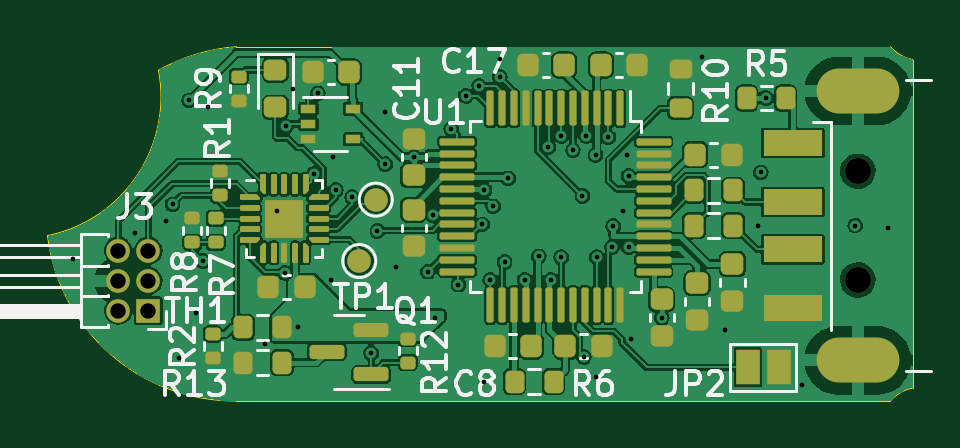
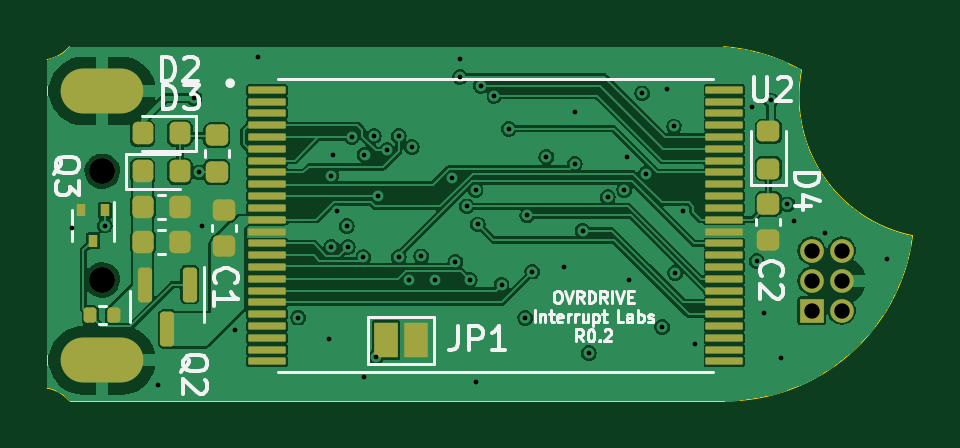
Circuit board: 13 layer files. Board 36.6 x 15.0 mm.
- bottom_copper: ovrdrive-B_Cu.gbr (148994 bytes)
- bottom_mask: ovrdrive-B_Mask.gbr (4623 bytes)
- paste: ovrdrive-B_Paste.gbr (4099 bytes)
- bottom_silk: ovrdrive-B_Silkscreen.gbr (24224 bytes)
- outline: ovrdrive-Edge_Cuts.gbr (1048 bytes)
- top_copper: ovrdrive-F_Cu.gbr (223311 bytes)
- top_mask: ovrdrive-F_Mask.gbr (10164 bytes)
- paste: ovrdrive-F_Paste.gbr (9695 bytes)
- top_silk: ovrdrive-F_Silkscreen.gbr (31236 bytes)
- inner_copper: ovrdrive-In1_Cu.gbr (85883 bytes)
- inner_copper: ovrdrive-In2_Cu.gbr (85338 bytes)
- drill: ovrdrive-NPTH.drl (376 bytes)
- drill: ovrdrive-PTH.drl (1790 bytes)

=== bottom_copper: ovrdrive-B_Cu.gbr (148994 bytes, source omitted) ===
=== bottom_mask: ovrdrive-B_Mask.gbr ===
%TF.GenerationSoftware,KiCad,Pcbnew,(7.0.0)*%
%TF.CreationDate,2023-03-08T14:18:51-08:00*%
%TF.ProjectId,ovrdrive,6f767264-7269-4766-952e-6b696361645f,rev?*%
%TF.SameCoordinates,Original*%
%TF.FileFunction,Soldermask,Bot*%
%TF.FilePolarity,Negative*%
%FSLAX46Y46*%
G04 Gerber Fmt 4.6, Leading zero omitted, Abs format (unit mm)*
G04 Created by KiCad (PCBNEW (7.0.0)) date 2023-03-08 14:18:51*
%MOMM*%
%LPD*%
G01*
G04 APERTURE LIST*
G04 Aperture macros list*
%AMRoundRect*
0 Rectangle with rounded corners*
0 $1 Rounding radius*
0 $2 $3 $4 $5 $6 $7 $8 $9 X,Y pos of 4 corners*
0 Add a 4 corners polygon primitive as box body*
4,1,4,$2,$3,$4,$5,$6,$7,$8,$9,$2,$3,0*
0 Add four circle primitives for the rounded corners*
1,1,$1+$1,$2,$3*
1,1,$1+$1,$4,$5*
1,1,$1+$1,$6,$7*
1,1,$1+$1,$8,$9*
0 Add four rect primitives between the rounded corners*
20,1,$1+$1,$2,$3,$4,$5,0*
20,1,$1+$1,$4,$5,$6,$7,0*
20,1,$1+$1,$6,$7,$8,$9,0*
20,1,$1+$1,$8,$9,$2,$3,0*%
G04 Aperture macros list end*
%ADD10C,1.100000*%
%ADD11O,3.500000X1.900000*%
%ADD12R,1.000000X1.000000*%
%ADD13O,1.000000X1.000000*%
%ADD14RoundRect,0.218750X-0.218750X-0.256250X0.218750X-0.256250X0.218750X0.256250X-0.218750X0.256250X0*%
%ADD15RoundRect,0.225000X-0.250000X0.225000X-0.250000X-0.225000X0.250000X-0.225000X0.250000X0.225000X0*%
%ADD16R,1.000000X1.500000*%
%ADD17RoundRect,0.225000X0.250000X-0.225000X0.250000X0.225000X-0.250000X0.225000X-0.250000X-0.225000X0*%
%ADD18R,0.400000X0.510000*%
%ADD19RoundRect,0.218750X0.256250X-0.218750X0.256250X0.218750X-0.256250X0.218750X-0.256250X-0.218750X0*%
%ADD20RoundRect,0.135000X0.135000X0.185000X-0.135000X0.185000X-0.135000X-0.185000X0.135000X-0.185000X0*%
%ADD21RoundRect,0.011200X0.768800X0.128800X-0.768800X0.128800X-0.768800X-0.128800X0.768800X-0.128800X0*%
%ADD22RoundRect,0.150000X-0.150000X0.587500X-0.150000X-0.587500X0.150000X-0.587500X0.150000X0.587500X0*%
%ADD23RoundRect,0.225000X0.225000X0.250000X-0.225000X0.250000X-0.225000X-0.250000X0.225000X-0.250000X0*%
%ADD24RoundRect,0.218750X0.218750X0.256250X-0.218750X0.256250X-0.218750X-0.256250X0.218750X-0.256250X0*%
G04 APERTURE END LIST*
D10*
%TO.C,J1*%
X142100000Y-101900000D03*
X142100000Y-106500000D03*
D11*
X142099999Y-98499999D03*
X142099999Y-109899999D03*
%TD*%
D12*
%TO.C,J3*%
X112069999Y-107799999D03*
D13*
X110799999Y-107799999D03*
X112069999Y-106529999D03*
X110799999Y-106529999D03*
X112069999Y-105259999D03*
X110799999Y-105259999D03*
%TD*%
D14*
%TO.C,D2*%
X138812500Y-100300000D03*
X140387500Y-100300000D03*
%TD*%
D15*
%TO.C,C2*%
X113900000Y-103275000D03*
X113900000Y-104825000D03*
%TD*%
D16*
%TO.C,JP1*%
X128799999Y-109049999D03*
X130099999Y-109049999D03*
%TD*%
D17*
%TO.C,C1*%
X136950000Y-105075000D03*
X136950000Y-103525000D03*
%TD*%
D18*
%TO.C,Q3*%
X141999999Y-103554999D03*
X142999999Y-103554999D03*
X142499999Y-104844999D03*
%TD*%
D19*
%TO.C,D4*%
X113900000Y-101787500D03*
X113900000Y-100212500D03*
%TD*%
D20*
%TO.C,R11*%
X142610000Y-108000000D03*
X141590000Y-108000000D03*
%TD*%
D15*
%TO.C,C3*%
X137250000Y-100375000D03*
X137250000Y-101925000D03*
%TD*%
D21*
%TO.C,U2*%
X115767500Y-98450000D03*
X115767500Y-98950000D03*
X115767500Y-99450000D03*
X115767500Y-99950000D03*
X115767500Y-100450000D03*
X115767500Y-100950000D03*
X115767500Y-101450000D03*
X115767500Y-101950000D03*
X115767500Y-102450000D03*
X115767500Y-102950000D03*
X115767500Y-103450000D03*
X115767500Y-103950000D03*
X115767500Y-104450000D03*
X115767500Y-104950000D03*
X115767500Y-105450000D03*
X115767500Y-105950000D03*
X115767500Y-106450000D03*
X115767500Y-106950000D03*
X115767500Y-107450000D03*
X115767500Y-107950000D03*
X115767500Y-108450000D03*
X115767500Y-108950000D03*
X115767500Y-109450000D03*
X115767500Y-109950000D03*
X135127500Y-109950000D03*
X135127500Y-109450000D03*
X135127500Y-108950000D03*
X135127500Y-108450000D03*
X135127500Y-107950000D03*
X135127500Y-107450000D03*
X135127500Y-106950000D03*
X135127500Y-106450000D03*
X135127500Y-105950000D03*
X135127500Y-105450000D03*
X135127500Y-104950000D03*
X135127500Y-104450000D03*
X135127500Y-103950000D03*
X135127500Y-103450000D03*
X135127500Y-102950000D03*
X135127500Y-102450000D03*
X135127500Y-101950000D03*
X135127500Y-101450000D03*
X135127500Y-100950000D03*
X135127500Y-100450000D03*
X135127500Y-99950000D03*
X135127500Y-99450000D03*
X135127500Y-98950000D03*
X135127500Y-98450000D03*
%TD*%
D22*
%TO.C,Q2*%
X138400000Y-106700000D03*
X140300000Y-106700000D03*
X139350000Y-108575000D03*
%TD*%
D23*
%TO.C,C14*%
X140375000Y-104900000D03*
X138825000Y-104900000D03*
%TD*%
%TO.C,C15*%
X140375000Y-103400000D03*
X138825000Y-103400000D03*
%TD*%
D24*
%TO.C,D3*%
X140387500Y-101900000D03*
X138812500Y-101900000D03*
%TD*%
M02*

=== paste: ovrdrive-B_Paste.gbr ===
%TF.GenerationSoftware,KiCad,Pcbnew,(7.0.0)*%
%TF.CreationDate,2023-03-08T14:18:51-08:00*%
%TF.ProjectId,ovrdrive,6f767264-7269-4766-952e-6b696361645f,rev?*%
%TF.SameCoordinates,Original*%
%TF.FileFunction,Paste,Bot*%
%TF.FilePolarity,Positive*%
%FSLAX46Y46*%
G04 Gerber Fmt 4.6, Leading zero omitted, Abs format (unit mm)*
G04 Created by KiCad (PCBNEW (7.0.0)) date 2023-03-08 14:18:51*
%MOMM*%
%LPD*%
G01*
G04 APERTURE LIST*
G04 Aperture macros list*
%AMRoundRect*
0 Rectangle with rounded corners*
0 $1 Rounding radius*
0 $2 $3 $4 $5 $6 $7 $8 $9 X,Y pos of 4 corners*
0 Add a 4 corners polygon primitive as box body*
4,1,4,$2,$3,$4,$5,$6,$7,$8,$9,$2,$3,0*
0 Add four circle primitives for the rounded corners*
1,1,$1+$1,$2,$3*
1,1,$1+$1,$4,$5*
1,1,$1+$1,$6,$7*
1,1,$1+$1,$8,$9*
0 Add four rect primitives between the rounded corners*
20,1,$1+$1,$2,$3,$4,$5,0*
20,1,$1+$1,$4,$5,$6,$7,0*
20,1,$1+$1,$6,$7,$8,$9,0*
20,1,$1+$1,$8,$9,$2,$3,0*%
G04 Aperture macros list end*
%ADD10RoundRect,0.218750X-0.218750X-0.256250X0.218750X-0.256250X0.218750X0.256250X-0.218750X0.256250X0*%
%ADD11RoundRect,0.225000X-0.250000X0.225000X-0.250000X-0.225000X0.250000X-0.225000X0.250000X0.225000X0*%
%ADD12RoundRect,0.225000X0.250000X-0.225000X0.250000X0.225000X-0.250000X0.225000X-0.250000X-0.225000X0*%
%ADD13R,0.400000X0.510000*%
%ADD14RoundRect,0.218750X0.256250X-0.218750X0.256250X0.218750X-0.256250X0.218750X-0.256250X-0.218750X0*%
%ADD15RoundRect,0.135000X0.135000X0.185000X-0.135000X0.185000X-0.135000X-0.185000X0.135000X-0.185000X0*%
%ADD16RoundRect,0.011200X0.768800X0.128800X-0.768800X0.128800X-0.768800X-0.128800X0.768800X-0.128800X0*%
%ADD17RoundRect,0.150000X-0.150000X0.587500X-0.150000X-0.587500X0.150000X-0.587500X0.150000X0.587500X0*%
%ADD18RoundRect,0.225000X0.225000X0.250000X-0.225000X0.250000X-0.225000X-0.250000X0.225000X-0.250000X0*%
%ADD19RoundRect,0.218750X0.218750X0.256250X-0.218750X0.256250X-0.218750X-0.256250X0.218750X-0.256250X0*%
G04 APERTURE END LIST*
D10*
%TO.C,D2*%
X138812500Y-100300000D03*
X140387500Y-100300000D03*
%TD*%
D11*
%TO.C,C2*%
X113900000Y-103275000D03*
X113900000Y-104825000D03*
%TD*%
D12*
%TO.C,C1*%
X136950000Y-105075000D03*
X136950000Y-103525000D03*
%TD*%
D13*
%TO.C,Q3*%
X141999999Y-103554999D03*
X142999999Y-103554999D03*
X142499999Y-104844999D03*
%TD*%
D14*
%TO.C,D4*%
X113900000Y-101787500D03*
X113900000Y-100212500D03*
%TD*%
D15*
%TO.C,R11*%
X142610000Y-108000000D03*
X141590000Y-108000000D03*
%TD*%
D11*
%TO.C,C3*%
X137250000Y-100375000D03*
X137250000Y-101925000D03*
%TD*%
D16*
%TO.C,U2*%
X115767500Y-98450000D03*
X115767500Y-98950000D03*
X115767500Y-99450000D03*
X115767500Y-99950000D03*
X115767500Y-100450000D03*
X115767500Y-100950000D03*
X115767500Y-101450000D03*
X115767500Y-101950000D03*
X115767500Y-102450000D03*
X115767500Y-102950000D03*
X115767500Y-103450000D03*
X115767500Y-103950000D03*
X115767500Y-104450000D03*
X115767500Y-104950000D03*
X115767500Y-105450000D03*
X115767500Y-105950000D03*
X115767500Y-106450000D03*
X115767500Y-106950000D03*
X115767500Y-107450000D03*
X115767500Y-107950000D03*
X115767500Y-108450000D03*
X115767500Y-108950000D03*
X115767500Y-109450000D03*
X115767500Y-109950000D03*
X135127500Y-109950000D03*
X135127500Y-109450000D03*
X135127500Y-108950000D03*
X135127500Y-108450000D03*
X135127500Y-107950000D03*
X135127500Y-107450000D03*
X135127500Y-106950000D03*
X135127500Y-106450000D03*
X135127500Y-105950000D03*
X135127500Y-105450000D03*
X135127500Y-104950000D03*
X135127500Y-104450000D03*
X135127500Y-103950000D03*
X135127500Y-103450000D03*
X135127500Y-102950000D03*
X135127500Y-102450000D03*
X135127500Y-101950000D03*
X135127500Y-101450000D03*
X135127500Y-100950000D03*
X135127500Y-100450000D03*
X135127500Y-99950000D03*
X135127500Y-99450000D03*
X135127500Y-98950000D03*
X135127500Y-98450000D03*
%TD*%
D17*
%TO.C,Q2*%
X138400000Y-106700000D03*
X140300000Y-106700000D03*
X139350000Y-108575000D03*
%TD*%
D18*
%TO.C,C14*%
X140375000Y-104900000D03*
X138825000Y-104900000D03*
%TD*%
%TO.C,C15*%
X140375000Y-103400000D03*
X138825000Y-103400000D03*
%TD*%
D19*
%TO.C,D3*%
X140387500Y-101900000D03*
X138812500Y-101900000D03*
%TD*%
M02*

=== bottom_silk: ovrdrive-B_Silkscreen.gbr (24224 bytes, source omitted) ===
=== outline: ovrdrive-Edge_Cuts.gbr ===
%TF.GenerationSoftware,KiCad,Pcbnew,(7.0.0)*%
%TF.CreationDate,2023-03-08T14:18:51-08:00*%
%TF.ProjectId,ovrdrive,6f767264-7269-4766-952e-6b696361645f,rev?*%
%TF.SameCoordinates,Original*%
%TF.FileFunction,Profile,NP*%
%FSLAX46Y46*%
G04 Gerber Fmt 4.6, Leading zero omitted, Abs format (unit mm)*
G04 Created by KiCad (PCBNEW (7.0.0)) date 2023-03-08 14:18:51*
%MOMM*%
%LPD*%
G01*
G04 APERTURE LIST*
%TA.AperFunction,Profile*%
%ADD10C,0.050000*%
%TD*%
G04 APERTURE END LIST*
D10*
X115799984Y-96623739D02*
G75*
G03*
X112499998Y-97623723I615516J-7976261D01*
G01*
X115800000Y-111623719D02*
X143484463Y-111623719D01*
X107800047Y-104623716D02*
G75*
G03*
X115800000Y-111623718I7937253J999716D01*
G01*
X144434511Y-111073730D02*
G75*
G03*
X143484517Y-111623715I325889J-1658370D01*
G01*
X107799999Y-104623719D02*
G75*
G03*
X112500011Y-97623759I-1194509J5879889D01*
G01*
X143484520Y-96623709D02*
G75*
G03*
X144434512Y-97173717I1275880J1108309D01*
G01*
X144434463Y-97173719D02*
X144434463Y-111073719D01*
X115800000Y-96623719D02*
X143484463Y-96623719D01*
M02*

=== top_copper: ovrdrive-F_Cu.gbr (223311 bytes, source omitted) ===
=== top_mask: ovrdrive-F_Mask.gbr (10164 bytes, source omitted) ===
=== paste: ovrdrive-F_Paste.gbr (9695 bytes, source omitted) ===
=== top_silk: ovrdrive-F_Silkscreen.gbr (31236 bytes, source omitted) ===
=== inner_copper: ovrdrive-In1_Cu.gbr (85883 bytes, source omitted) ===
=== inner_copper: ovrdrive-In2_Cu.gbr (85338 bytes, source omitted) ===
=== drill: ovrdrive-NPTH.drl ===
M48
; DRILL file {KiCad (7.0.0)} date Wed 08 Mar 2023 02:18:54 PM PST
; FORMAT={-:-/ absolute / inch / decimal}
; #@! TF.CreationDate,2023-03-08T14:18:54-08:00
; #@! TF.GenerationSoftware,Kicad,Pcbnew,(7.0.0)
; #@! TF.FileFunction,NonPlated,1,4,NPTH
FMAT,2
INCH
; #@! TA.AperFunction,NonPlated,NPTH,ComponentDrill
T1C0.0433
%
G90
G05
T1
X5.5945Y-4.0118
X5.5945Y-4.1929
T0
M30

=== drill: ovrdrive-PTH.drl ===
M48
; DRILL file {KiCad (7.0.0)} date Wed 08 Mar 2023 02:18:54 PM PST
; FORMAT={-:-/ absolute / inch / decimal}
; #@! TF.CreationDate,2023-03-08T14:18:54-08:00
; #@! TF.GenerationSoftware,Kicad,Pcbnew,(7.0.0)
; #@! TF.FileFunction,Plated,1,4,PTH
FMAT,2
INCH
; #@! TA.AperFunction,Plated,PTH,ViaDrill
T1C0.0079
; #@! TA.AperFunction,Plated,PTH,ComponentDrill
T2C0.0256
; #@! TA.AperFunction,Plated,PTH,ComponentDrill
T3C0.0354
%
G90
G05
T1
X4.2874Y-4.1575
X4.3898Y-4.1142
X4.4409Y-4.0945
X4.4526Y-4.0669
X4.4626Y-4.3228
X4.4803Y-3.8937
X4.4921Y-4.248
X4.5039Y-4.1614
X4.5118Y-3.9055
X4.6063Y-4.2992
X4.626Y-4.0787
X4.6396Y-4.1811
X4.6417Y-3.937
X4.6535Y-3.874
X4.6614Y-4.2717
X4.689Y-4.0157
X4.6949Y-3.8819
X4.7165Y-4.1929
X4.7205Y-3.9882
X4.7244Y-4.0433
X4.752Y-4.0551
X4.7835Y-4.315
X4.7941Y-4.1114
X4.8071Y-3.9134
X4.8071Y-4.0
X4.8248Y-4.1713
X4.8543Y-3.9884
X4.878Y-4.1791
X4.886Y-4.0852
X4.8898Y-4.2559
X4.9173Y-3.9409
X4.9291Y-4.2008
X4.9409Y-3.8858
X4.9635Y-3.8693
X4.9687Y-4.1004
X4.9724Y-4.0433
X4.9724Y-4.3622
X4.9823Y-4.1929
X4.9873Y-4.0703
X4.998Y-3.8248
X4.998Y-3.8543
X5.0059Y-4.163
X5.0118Y-4.0236
X5.0394Y-4.1929
X5.063Y-4.1535
X5.0784Y-3.9716
X5.0827Y-4.1929
X5.1004Y-3.9528
X5.1004Y-4.1551
X5.1201Y-3.9768
X5.1358Y-4.0531
X5.1378Y-4.3209
X5.1417Y-3.9528
X5.1575Y-3.9843
X5.1575Y-4.3543
X5.1594Y-4.1551
X5.1791Y-3.9547
X5.185Y-4.1378
X5.187Y-4.1031
X5.2028Y-4.0787
X5.2106Y-3.9843
X5.2126Y-4.0197
X5.2126Y-4.1378
X5.2165Y-4.2913
X5.2677Y-4.2557
X5.3346Y-3.8209
X5.374Y-4.2756
X5.4291Y-4.1024
X5.4331Y-4.0138
X5.4409Y-3.8898
X5.502Y-4.3681
X5.5906Y-4.1024
X5.6457Y-4.1063
T2
X4.3622Y-4.1441
X4.3622Y-4.1941
X4.3622Y-4.2441
X4.4122Y-4.1441
X4.4122Y-4.1941
X4.4122Y-4.2441
T3
G00X5.563Y-3.878
M15
G01X5.626Y-3.878
M16
G05
G00X5.563Y-4.3268
M15
G01X5.626Y-4.3268
M16
G05
T0
M30

